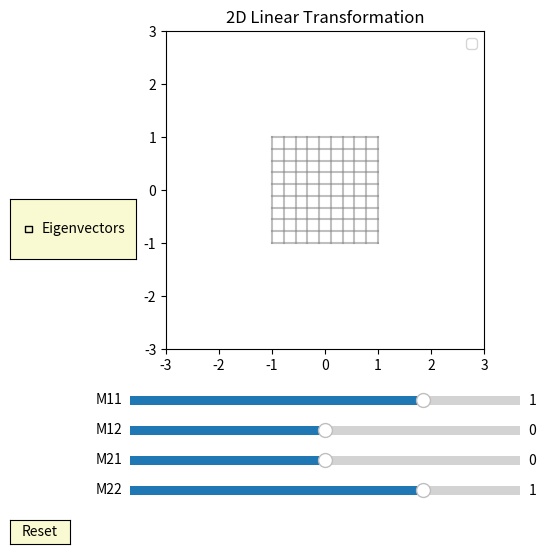

Write the Python code that produced this figure.
import numpy as np
import matplotlib.pyplot as plt
from matplotlib.widgets import Slider, Button, CheckButtons

# Define initial values for the transformation matrix
initial_values = {'m11': 1, 'm12': 0, 'm21': 0, 'm22': 1}
previous_eigen = []
colors = ['blue', 'green']

# Generate a grid in the 2D plane
x = np.linspace(-1, 1, 10)
y = np.linspace(-1, 1, 10)
X, Y = np.meshgrid(x, y)
points = np.vstack([X.ravel(), Y.ravel()])

# Setup the figure and axes for plotting
fig, ax = plt.subplots(figsize=(6, 6))
plt.subplots_adjust(left=0.25, bottom=0.35)
ax.set_xlim(-3, 3)
ax.set_ylim(-3, 3)
ax.set_aspect('equal')
ax.set_title('2D Linear Transformation')
legend = ax.legend()

# Draw the initial grid lines
lines = []
for i in range(len(x)):
    line, = ax.plot(X[i, :], Y[i, :], 'gray', alpha=0.5)
    lines.append(line)
    line, = ax.plot(X[:, i], Y[:, i], 'gray', alpha=0.5)
    lines.append(line)

transformed_lines = []
for _ in range(len(lines)):
    line, = ax.plot([], [], 'r-', alpha=0.5)
    transformed_lines.append(line)

# Text for displaying the determinant
det_text = ax.text(0.05, 0.95, '', transform=ax.transAxes)


# Function to apply transformation matrix to points
def apply_transformation(matrix, points):
    return np.dot(matrix, points)


def plot_eigen(matrix, show):
    global previous_eigen
    global legend
    # Clear previous arrows
    for eigen in previous_eigen:
        eigen.remove()
    previous_eigen = []

    eigenvalues, eigenvectors = np.linalg.eig(matrix)
    # Plot the eigenvectors
    if show:
        for i in range(len(eigenvalues)):
            start_point = [0, 0]
            end_point = eigenvectors[:, i] * eigenvalues[i]
            eigen = ax.quiver(start_point[0], start_point[1], end_point[0], end_point[1], scale=1, scale_units='xy',
                              angles='xy',
                              color=colors[i],
                              label=f'Eigenvector {i + 1} with $\lambda={eigenvalues[i]:.3f}$')
            previous_eigen.append(eigen)
        ax.legend()
    else:
        legend.remove()


# Update function for the plot and determinant
def update(val):
    show = show_eigen.get_status()[0]  # Get the status of the checkbox
    m11, m12, m21, m22 = sm11.val, sm12.val, sm21.val, sm22.val
    transform_matrix = np.array([[m11, m12], [m21, m22]])
    det = np.linalg.det(transform_matrix)
    det_text.set_text(f'Determinant: {det:.2f}')
    transformed_points = apply_transformation(transform_matrix, points).reshape(2, len(x), len(y))
    plot_eigen(transform_matrix, show)

    for i in range(len(x)):
        transformed_lines[2 * i].set_data(transformed_points[0, i, :], transformed_points[1, i, :])
        transformed_lines[2 * i + 1].set_data(transformed_points[0, :, i], transformed_points[1, :, i])

    fig.canvas.draw_idle()


# Reset function to restore initial values and update determinant
def reset(event):
    sm11.reset()
    sm12.reset()
    sm21.reset()
    sm22.reset()


# Create sliders for transformation matrix elements
axcolor = 'lightgoldenrodyellow'
ax_m11 = plt.axes([0.25, 0.25, 0.65, 0.03], facecolor=axcolor)
ax_m12 = plt.axes([0.25, 0.20, 0.65, 0.03], facecolor=axcolor)
ax_m21 = plt.axes([0.25, 0.15, 0.65, 0.03], facecolor=axcolor)
ax_m22 = plt.axes([0.25, 0.10, 0.65, 0.03], facecolor=axcolor)

sm11 = Slider(ax_m11, 'M11', -2.0, 2.0, valinit=initial_values['m11'])
sm12 = Slider(ax_m12, 'M12', -2.0, 2.0, valinit=initial_values['m12'])
sm21 = Slider(ax_m21, 'M21', -2.0, 2.0, valinit=initial_values['m21'])
sm22 = Slider(ax_m22, 'M22', -2.0, 2.0, valinit=initial_values['m22'])

sm11.on_changed(update)
sm12.on_changed(update)
sm21.on_changed(update)
sm22.on_changed(update)

# Add a reset button
ax_reset = plt.axes([0.05, 0.025, 0.1, 0.04], facecolor=axcolor)
button = Button(ax_reset, 'Reset', color=axcolor, hovercolor='0.975')
button.on_clicked(reset)

ax_check = plt.axes([0.05, 0.5, 0.21, 0.1], facecolor=axcolor)
show_eigen = CheckButtons(ax_check, ['Eigenvectors'], [False])
show_eigen.on_clicked(update)



plt.show()
